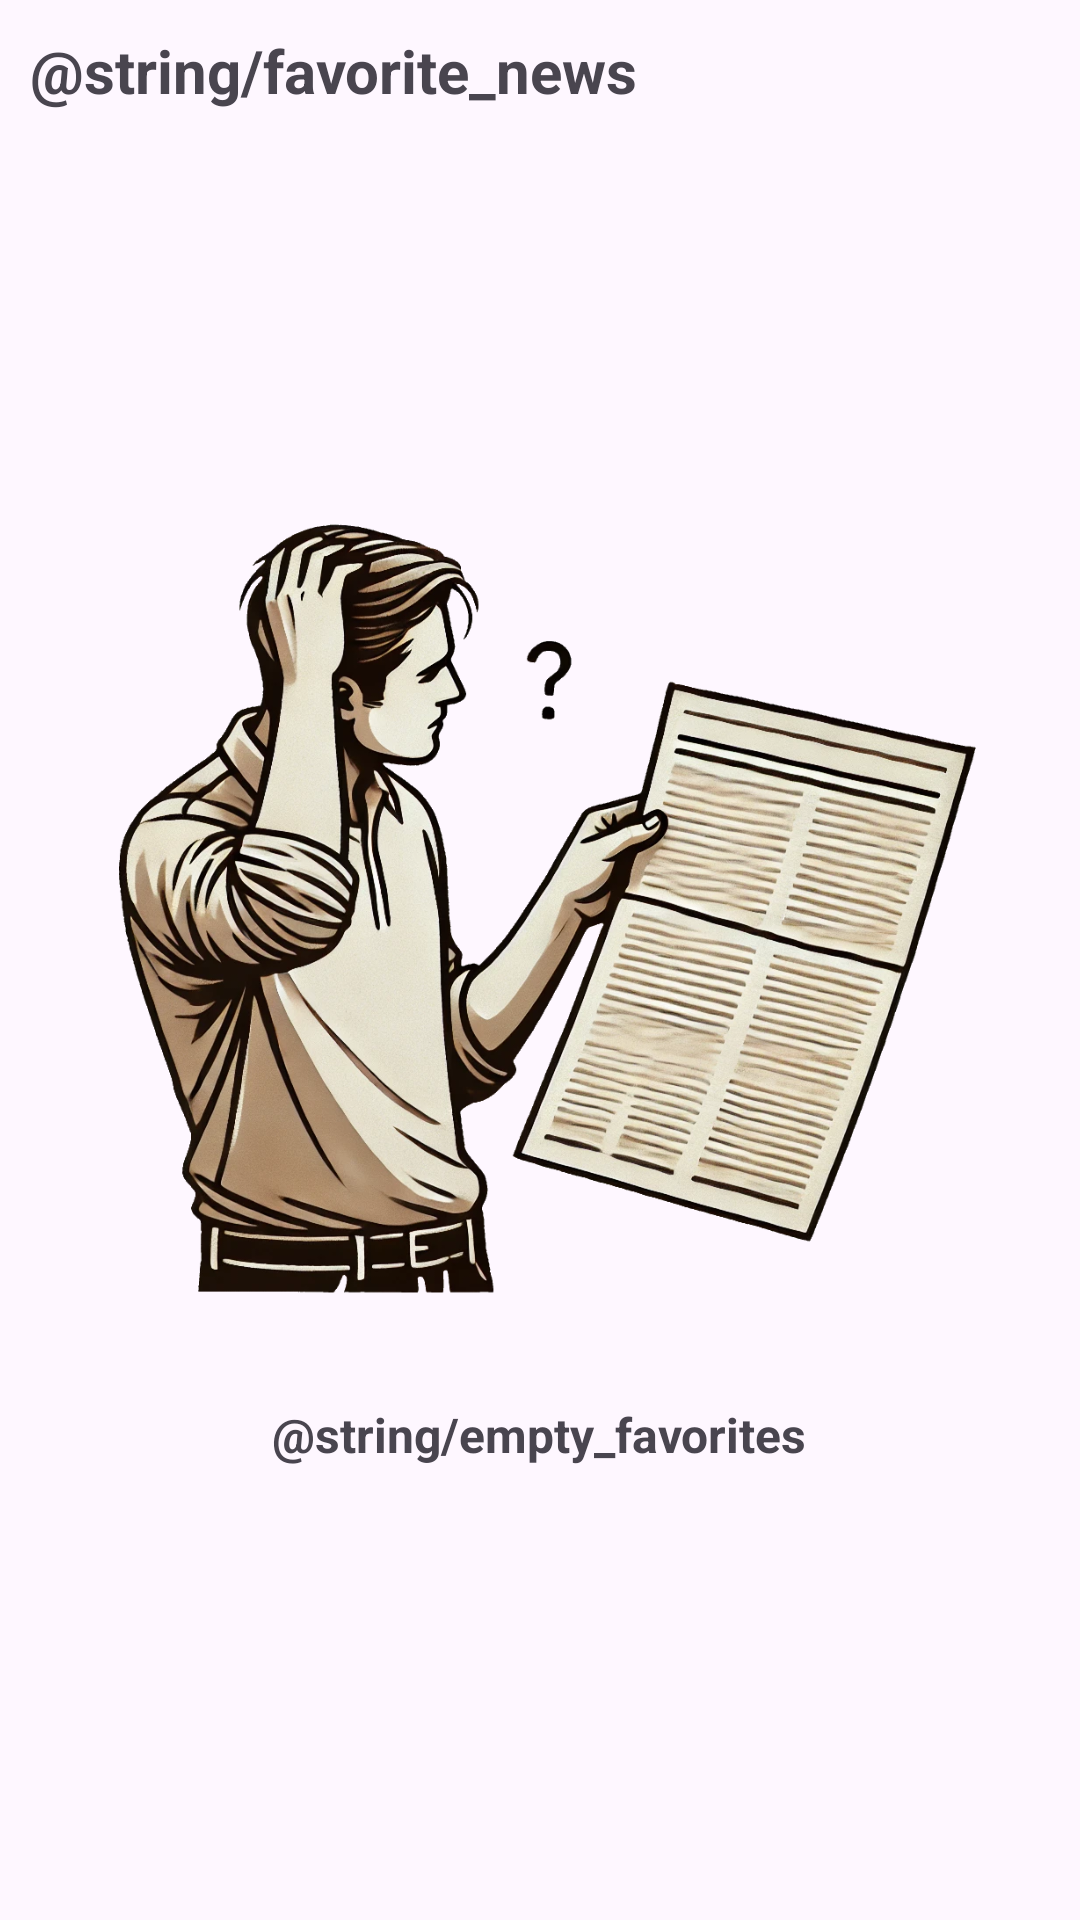

Here is an Android app screen rendered from its layout file. Give the layout XML and the strings, colors and styles it references.
<!-- AndroidManifest.xml: application theme Theme.NewsPaper -->
<!-- res/layout/fragment_favorite.xml -->
<?xml version="1.0" encoding="utf-8"?>
<layout xmlns:android="http://schemas.android.com/apk/res/android"
    xmlns:app="http://schemas.android.com/apk/res-auto"
    xmlns:tools="http://schemas.android.com/tools"
    tools:context=".ui.favorites.FavoriteFragment">

    <data>

        <variable
            name="viewModel"
            type="com.example.newspaper.ui.favorites.FavoriteViewModel" />

    </data>

    <androidx.constraintlayout.widget.ConstraintLayout
        android:layout_width="match_parent"
        android:layout_height="match_parent"
        android:orientation="vertical">

        <TextView
            android:id="@+id/textView"
            android:layout_width="wrap_content"
            android:layout_height="wrap_content"
            android:layout_marginStart="@dimen/margin_10"
            android:layout_marginTop="@dimen/margin_10"
            android:text="@string/favorite_news"
            android:textSize="@dimen/text_size_20"
            android:textStyle="bold"
            app:layout_constraintStart_toStartOf="parent"
            app:layout_constraintTop_toTopOf="parent" />

        <androidx.recyclerview.widget.RecyclerView
            android:id="@+id/rvFavoriteNews"
            android:layout_width="match_parent"
            android:layout_height="wrap_content"
            android:visibility="visible"
            app:layout_constraintTop_toBottomOf="@+id/textView" />

        <LinearLayout
            android:id="@+id/llEmptyView"
            android:layout_width="match_parent"
            android:layout_height="wrap_content"
            android:gravity="center"
            android:orientation="vertical"
            android:visibility="visible"
            app:layout_constraintBottom_toBottomOf="parent"
            app:layout_constraintTop_toTopOf="parent">

            <ImageView
                android:id="@+id/ivEmptyState"
                android:layout_width="300dp"
                android:layout_height="300dp"
                android:layout_gravity="center"
                android:src="@drawable/bg_empty_favorites"
                tools:ignore="ContentDescription" />

            <TextView
                android:id="@+id/tvEmptyMessage"
                android:layout_width="wrap_content"
                android:layout_height="wrap_content"
                android:layout_marginTop="16dp"
                android:gravity="center"
                android:text="@string/empty_favorites"
                android:textSize="@dimen/text_size_16"
                android:textStyle="bold" />

        </LinearLayout>

    </androidx.constraintlayout.widget.ConstraintLayout>

</layout>
<!-- resources referenced by this layout -->
<resources>
  <dimen name="margin_10">10dp</dimen>
  <dimen name="text_size_16">16sp</dimen>
  <dimen name="text_size_20">20sp</dimen>
  <!-- drawable bg_empty_favorites: png bitmap (drawable, 1038679 bytes) -->
  <style name="Theme.NewsPaper" parent="Base.Theme.NewsPaper" />
  <style name="Base.Theme.NewsPaper" parent="Theme.Material3.DayNight.NoActionBar">
          
           <item name="colorPrimary">@color/primary</item>
           <item name="android:statusBarColor">@color/primary_700</item>
      </style>
  <color name="primary">#4ECAFD</color>
  <color name="primary_700">#023968</color>
</resources>
